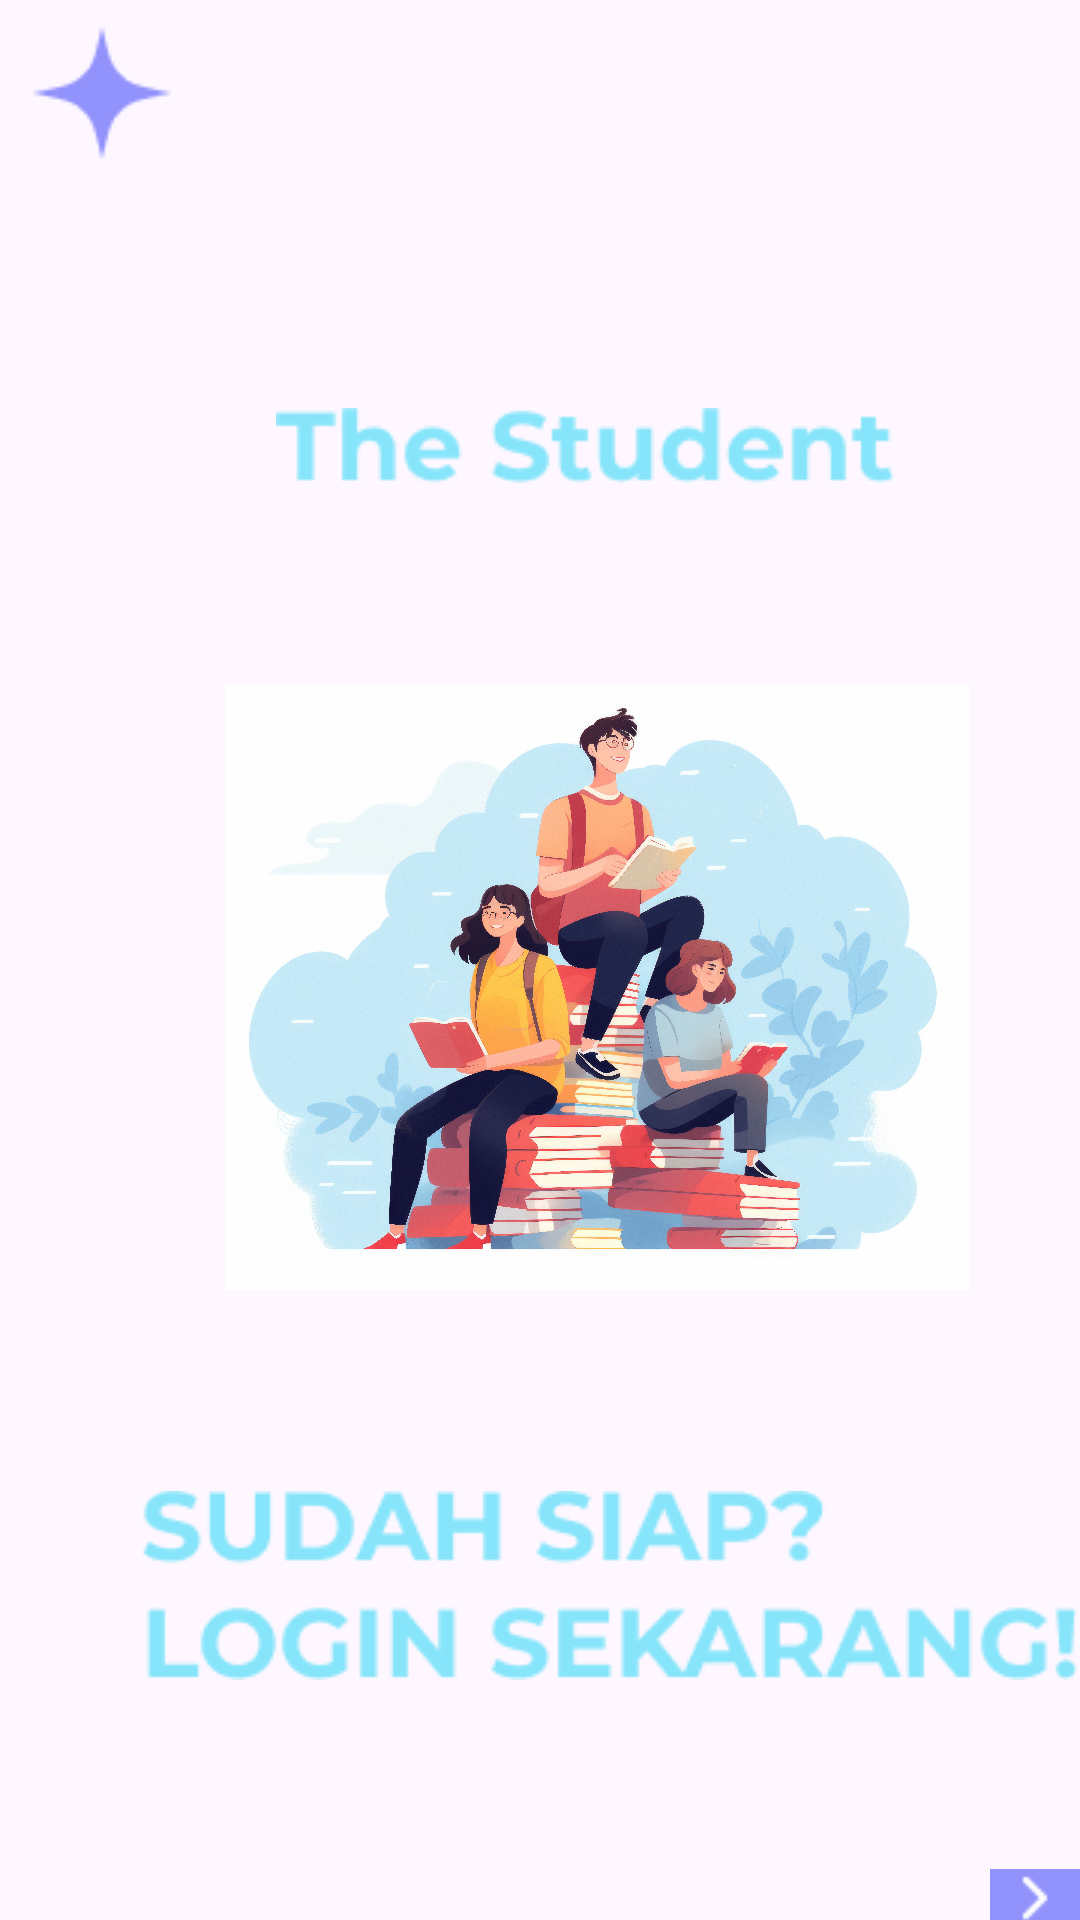

Write the Android layout XML for this screen, with the resource values it uses.
<!-- AndroidManifest.xml: application theme Theme.TheStudent -->
<!-- res/layout/activity_main.xml -->
<?xml version="1.0" encoding="utf-8"?>
<RelativeLayout xmlns:android="http://schemas.android.com/apk/res/android"
    xmlns:tools="http://schemas.android.com/tools"
    android:id="@+id/main"
    android:layout_width="match_parent"
    android:layout_height="match_parent"
    tools:context=".MainActivity">

    <ImageView
        android:id="@+id/img_star"
        android:layout_width="wrap_content"
        android:layout_height="wrap_content"
        android:layout_alignParentStart="true"
        android:layout_alignParentTop="true"
        android:layout_marginStart="11dp"
        android:layout_marginTop="9dp"
        android:src="@drawable/imagestar" />

    <ImageView
        android:id="@+id/img_student"
        android:layout_width="wrap_content"
        android:layout_height="wrap_content"
        android:layout_alignParentStart="true"
        android:layout_below="@id/img_star"
        android:layout_marginStart="92dp"
        android:layout_marginTop="83dp"
        android:layout_marginEnd="10dp"
        android:src="@drawable/the_student" />

    <ImageView
        android:id="@+id/img_gambar2"
        android:layout_width="248dp"
        android:layout_height="296dp"
        android:layout_below="@id/img_student"
        android:layout_marginStart="75dp"
        android:layout_marginTop="20dp"
        android:src="@drawable/gambar2" />

    <ImageView
        android:id="@+id/img_text"
        android:layout_width="wrap_content"
        android:layout_height="wrap_content"
        android:layout_below="@id/img_gambar2"
        android:layout_marginStart="47dp"
        android:layout_marginTop="20dp"
        android:src="@drawable/txt_text" />

    <ImageButton
        android:id="@+id/button_next"
        android:layout_width="wrap_content"
        android:layout_height="wrap_content"
        android:layout_alignParentLeft="true"
        android:layout_alignParentTop="true"
        android:layout_marginLeft="330dp"
        android:layout_marginTop="623dp"
        android:src="@drawable/buttonnext" />
</RelativeLayout>
<!-- resources referenced by this layout -->
<resources>
  <!-- drawable buttonnext: png bitmap (drawable, 934 bytes) -->
  <!-- drawable gambar2: png bitmap (drawable, 925018 bytes) -->
  <!-- drawable imagestar: png bitmap (drawable, 819 bytes) -->
  <!-- drawable the_student: png bitmap (drawable, 2657 bytes) -->
  <!-- drawable txt_text: png bitmap (drawable, 6510 bytes) -->
  <style name="Theme.TheStudent" parent="Base.Theme.TheStudent" />
  <style name="Base.Theme.TheStudent" parent="Theme.Material3.DayNight.NoActionBar">
          
          
      </style>
</resources>
